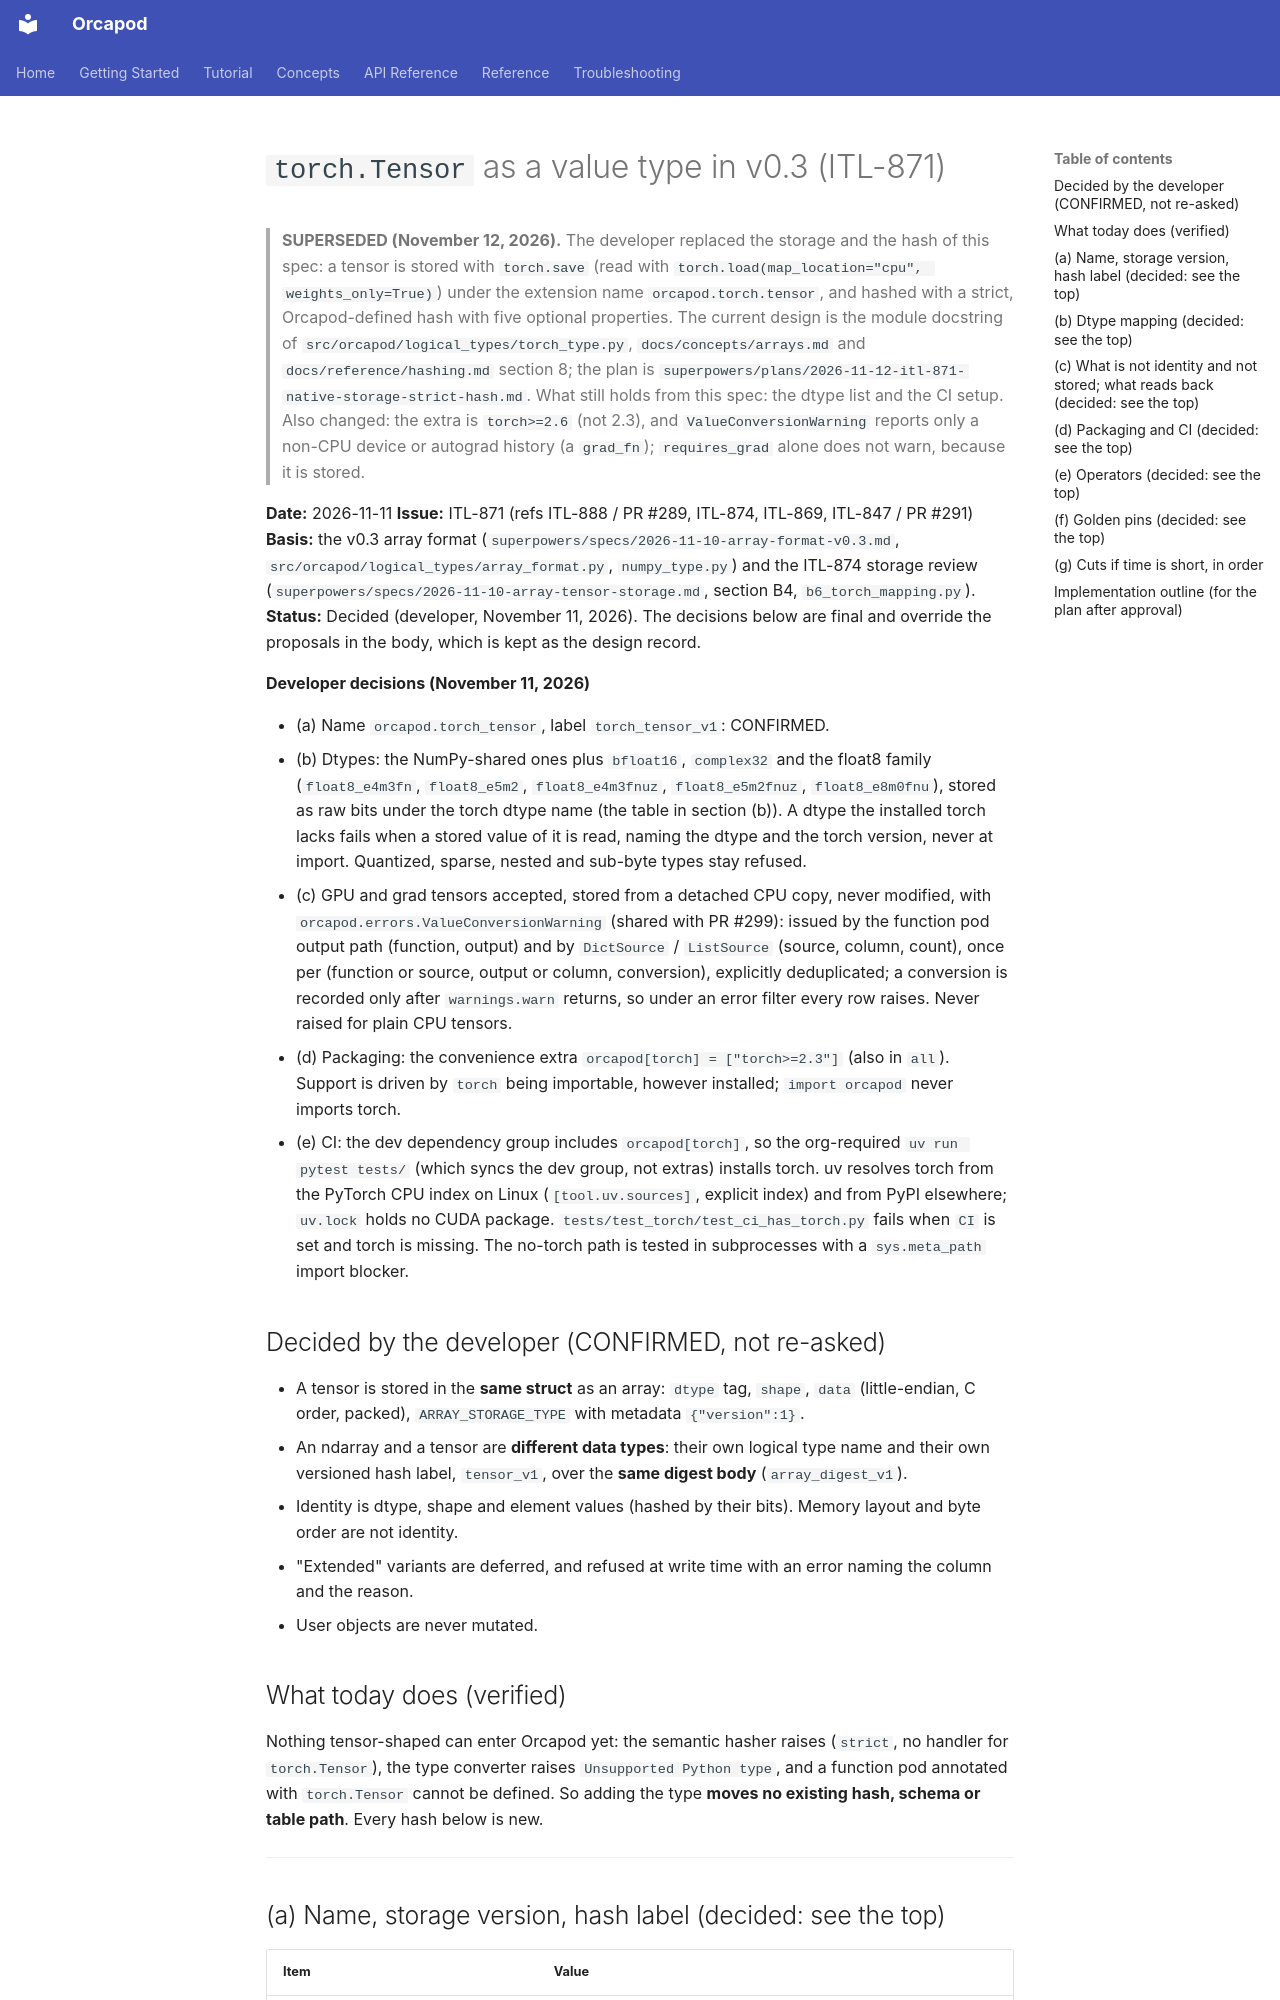

repository: nauticalab/orcapod-python · page: dev/specs/2026-11-11-torch-tensor-v0.3/index.html · generator: mkdocs

# `torch.Tensor` as a value type in v0.3 (ITL-871)

> **SUPERSEDED (November 12, 2026).** The developer replaced the storage and the hash of this
> spec: a tensor is stored with `torch.save` (read with
> `torch.load(map_location="cpu", weights_only=True)`) under the extension name
> `orcapod.torch.tensor`, and hashed with a strict, Orcapod-defined hash with five optional
> properties. The current design is the module docstring of
> `src/orcapod/logical_types/torch_type.py`, `docs/concepts/arrays.md` and
> `docs/reference/hashing.md` section 8; the plan is
> `superpowers/plans/2026-11-12-itl-871-native-storage-strict-hash.md`. What still holds
> from this spec: the dtype list and the CI setup. Also changed: the extra is `torch>=2.6`
> (not 2.3), and `ValueConversionWarning` reports only a non-CPU device or autograd history
> (a `grad_fn`); `requires_grad` alone does not warn, because it is stored.

**Date:** 2026-11-11
**Issue:** ITL-871 (refs ITL-888 / PR #289, ITL-874, ITL-869, ITL-847 / PR #291)
**Basis:** the v0.3 array format (`superpowers/specs/2026-11-10-array-format-v0.3.md`,
`src/orcapod/logical_types/array_format.py`, `numpy_type.py`) and the ITL-874 storage review
(`superpowers/specs/2026-11-10-array-tensor-storage.md`, section B4, `b6_torch_mapping.py`).
**Status:** Decided (developer, November 11, 2026). The decisions below are final and override
the proposals in the body, which is kept as the design record.

**Developer decisions (November 11, 2026)**

- (a) Name `orcapod.torch_tensor`, label `torch_tensor_v1`: CONFIRMED.
- (b) Dtypes: the NumPy-shared ones plus `bfloat16`, `complex32` and the float8 family
  (`float8_e4m3fn`, `float8_e5m2`, `float8_e4m3fnuz`, `float8_e5m2fnuz`, `float8_e8m0fnu`),
  stored as raw bits under the torch dtype name (the table in section (b)). A dtype the
  installed torch lacks fails when a stored value of it is read, naming the dtype and the
  torch version, never at import. Quantized, sparse, nested and sub-byte types stay refused.
- (c) GPU and grad tensors accepted, stored from a detached CPU copy, never modified, with
  `orcapod.errors.ValueConversionWarning` (shared with PR #299): issued by the function pod
  output path (function, output) and by `DictSource` / `ListSource` (source, column, count),
  once per (function or source, output or column, conversion), explicitly deduplicated; a
  conversion is recorded only after `warnings.warn` returns, so under an error filter every
  row raises. Never raised for plain CPU tensors.
- (d) Packaging: the convenience extra `orcapod[torch] = ["torch>=2.3"]` (also in `all`).
  Support is driven by `torch` being importable, however installed; `import orcapod` never
  imports torch.
- (e) CI: the dev dependency group includes `orcapod[torch]`, so the org-required
  `uv run pytest tests/` (which syncs the dev group, not extras) installs torch. uv resolves
  torch from the PyTorch CPU index on Linux (`[tool.uv.sources]`, explicit index) and from
  PyPI elsewhere; `uv.lock` holds no CUDA package. `tests/test_torch/test_ci_has_torch.py`
  fails when `CI` is set and torch is missing. The no-torch path is tested in subprocesses
  with a `sys.meta_path` import blocker.

## Decided by the developer (CONFIRMED, not re-asked)

- A tensor is stored in the **same struct** as an array: `dtype` tag, `shape`, `data`
  (little-endian, C order, packed), `ARRAY_STORAGE_TYPE` with metadata `{"version":1}`.
- An ndarray and a tensor are **different data types**: their own logical type name and their
  own versioned hash label, `tensor_v1`, over the **same digest body** (`array_digest_v1`).
- Identity is dtype, shape and element values (hashed by their bits). Memory layout and byte
  order are not identity.
- "Extended" variants are deferred, and refused at write time with an error naming the column
  and the reason.
- User objects are never mutated.
